Dataset: data_splits (GitHub, 3dlg-hcvc/Bioscan-ImgFilter). Classes: bad, empty images, good, uncropped blurry images.

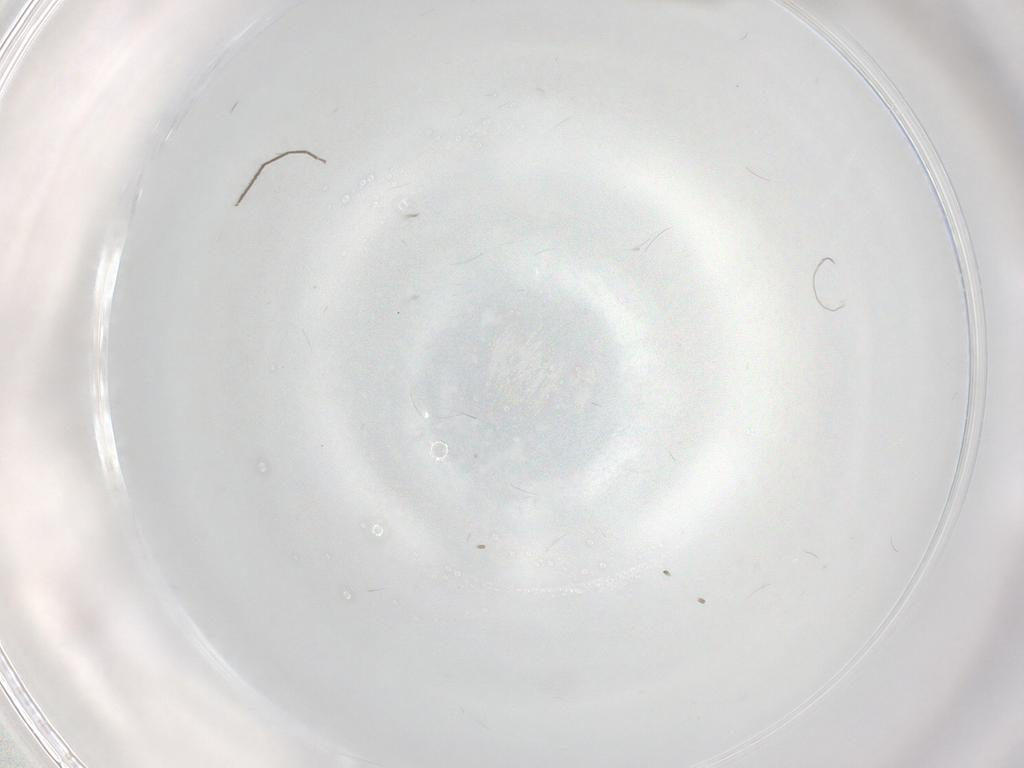
Label: bad

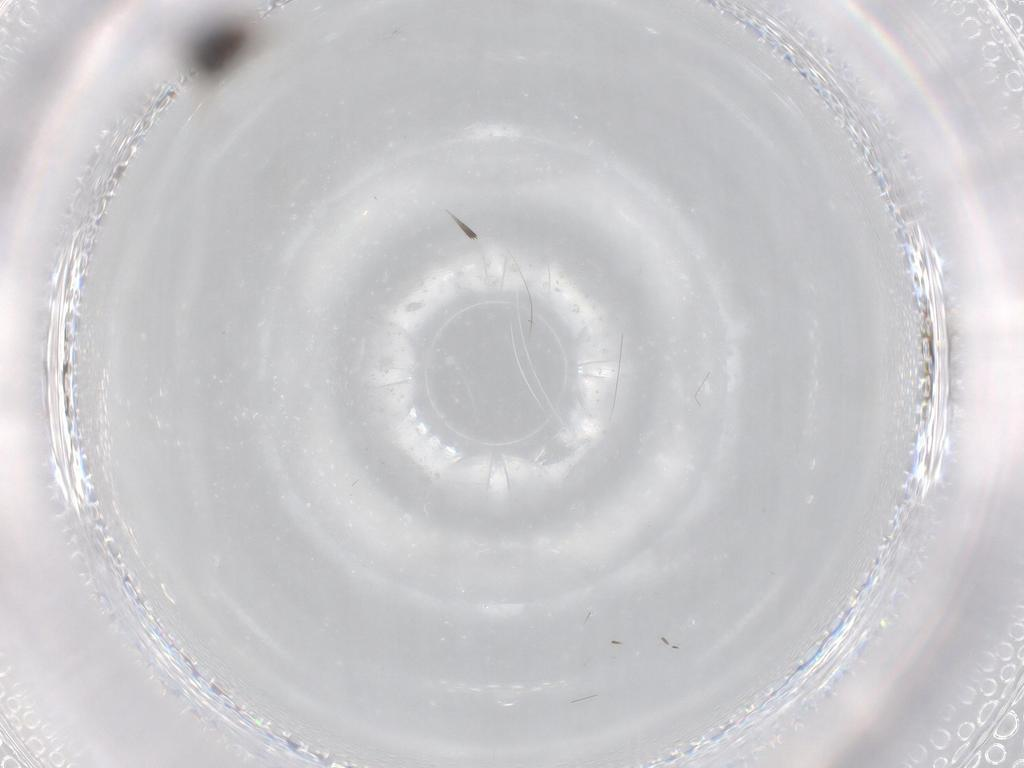
Label: good

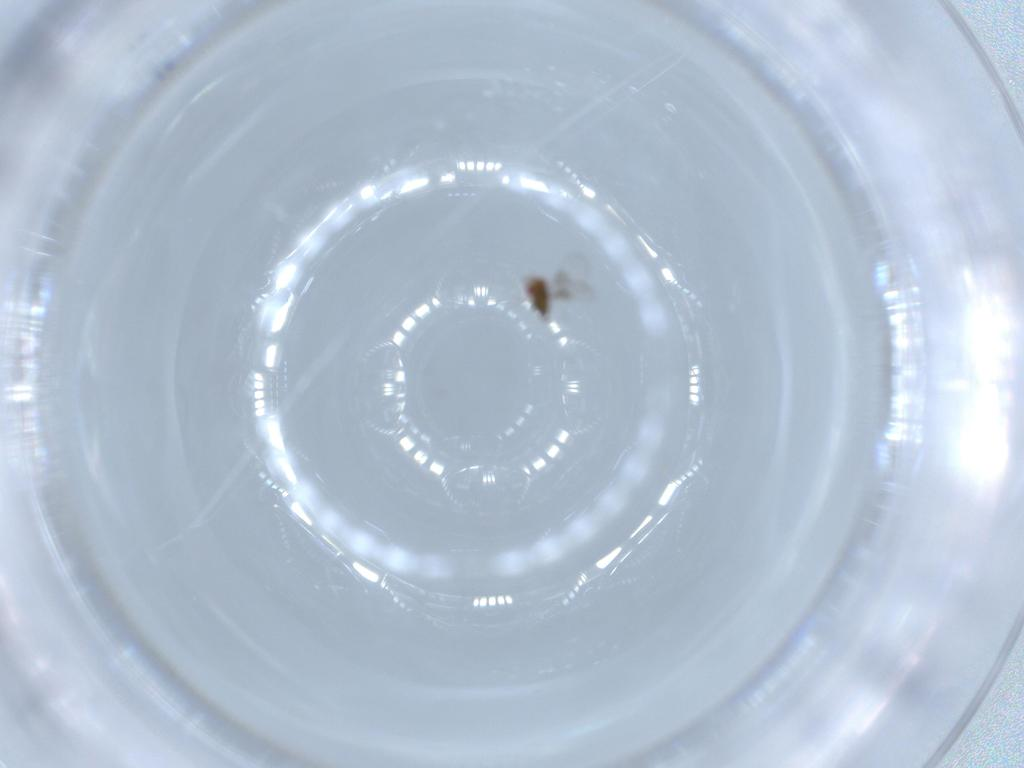
Label: uncropped blurry images

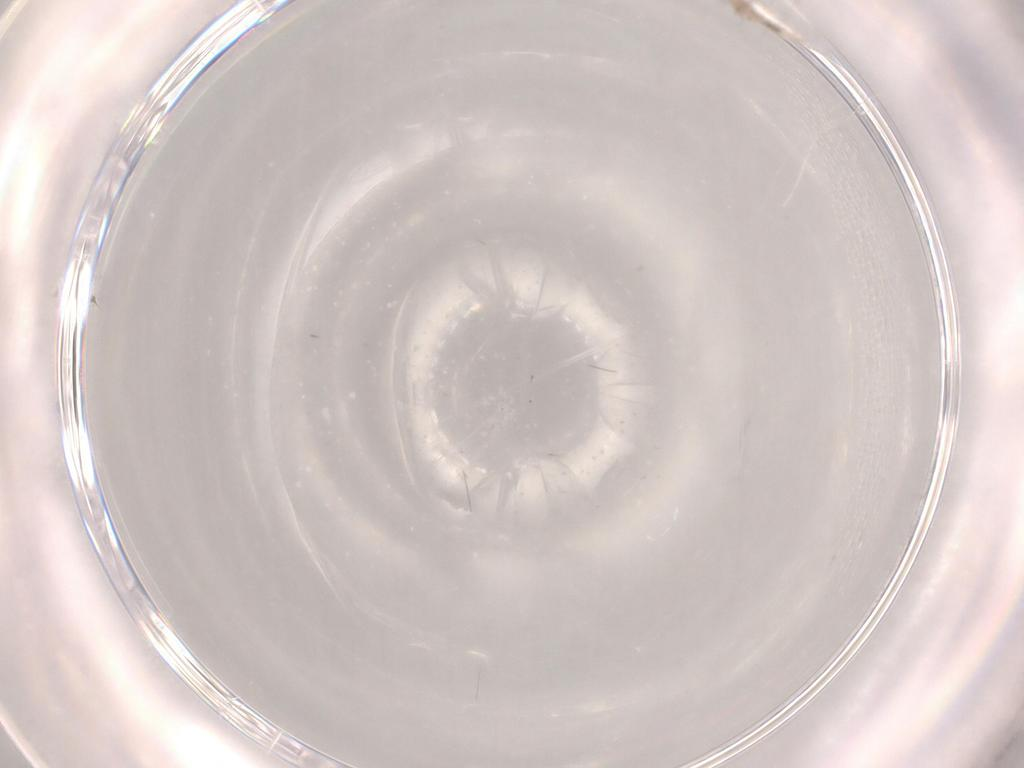
Label: empty images

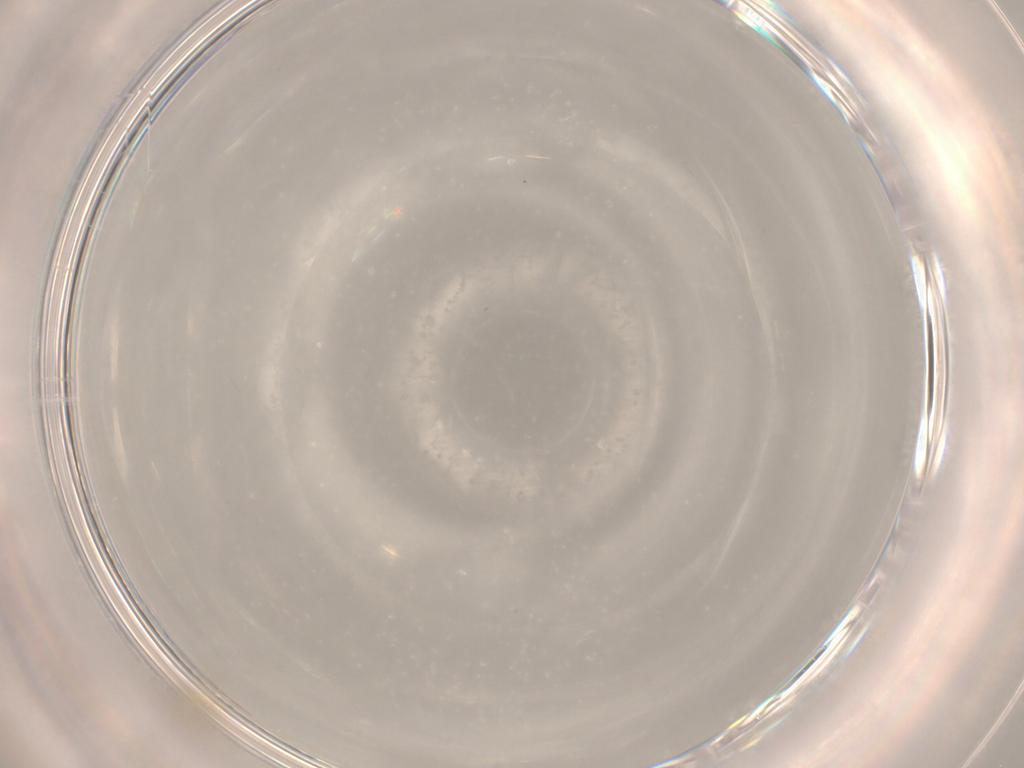
Label: bad

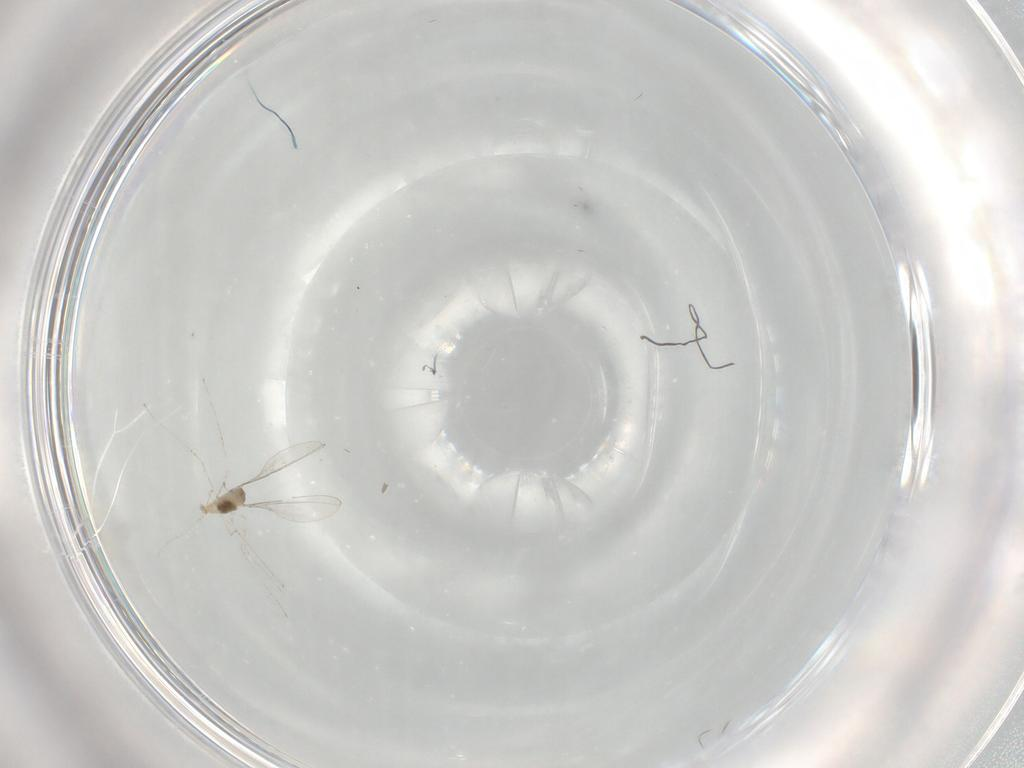
Label: good
